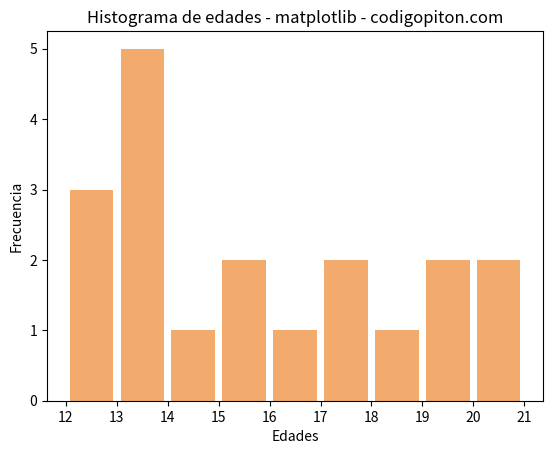

Reproduce this figure in Python.
import matplotlib.pyplot as plot

edades = [12, 15, 13, 12, 18, 20, 19, 20, 13, 12, 13, 17, 15, 16, 13, 14, 13, 17, 19]

intervalos = range(min(edades), max(edades) + 2) #calculamos los extremos de los intervalos

plot.hist(x=edades, bins=intervalos, color='#F2AB6D', rwidth=0.85)
plot.title('Histograma de edades - matplotlib - codigopiton.com')
plot.xlabel('Edades')
plot.ylabel('Frecuencia')
plot.xticks(intervalos)

plot.show() #dibujamos el histograma


